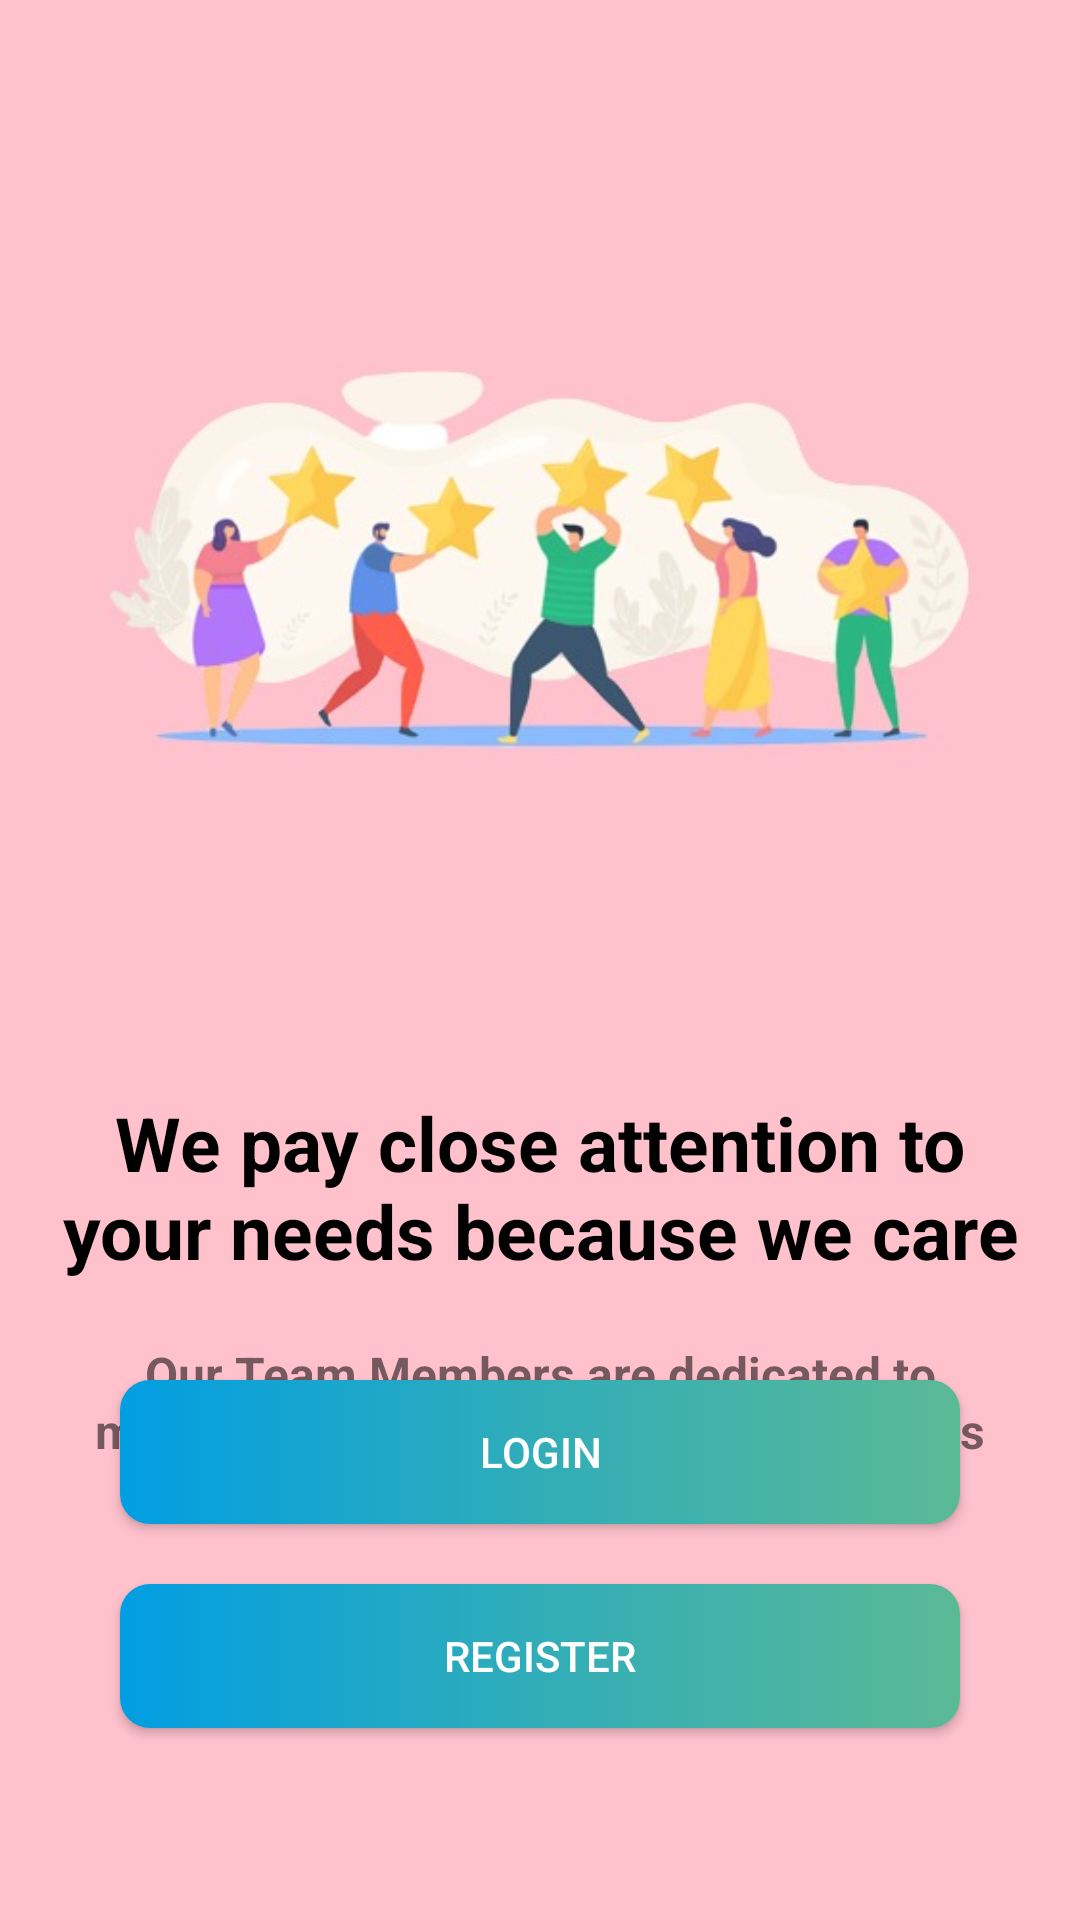

Android layout source for this screen:
<!-- AndroidManifest.xml: application theme Theme.GroceryPlus -->
<!-- res/layout/fragment_third_page.xml -->
<?xml version="1.0" encoding="utf-8"?>
<androidx.constraintlayout.widget.ConstraintLayout xmlns:android="http://schemas.android.com/apk/res/android"
    xmlns:app="http://schemas.android.com/apk/res-auto"
    xmlns:tools="http://schemas.android.com/tools"
    android:layout_width="match_parent"
    android:layout_height="match_parent"
    android:background="#ffc2cd"
    android:padding="@dimen/_20dp"
    tools:context=".view.fragments.FirstPageFragment">

    <ImageView
        android:id="@+id/iv_third_fragment"
        android:layout_width="match_parent"
        android:layout_height="@dimen/_300dp"
        android:layout_marginTop="@dimen/_16dp"
        android:scaleType="centerCrop"
        android:src="@drawable/third_page_background1"
        app:layout_constraintEnd_toEndOf="parent"
        app:layout_constraintStart_toStartOf="parent"
        app:layout_constraintTop_toTopOf="parent" />

    <TextView
        android:id="@+id/tv_page_title"
        android:layout_width="wrap_content"
        android:layout_height="wrap_content"
        android:layout_marginTop="@dimen/_28dp"
        android:gravity="center"
        android:text="@string/we_pay_close_attention_to_your_needs_because_we_care"
        android:textColor="@color/black"
        android:textSize="@dimen/_25dp"
        android:textStyle="bold"
        app:layout_constraintEnd_toEndOf="parent"
        app:layout_constraintStart_toStartOf="parent"
        app:layout_constraintTop_toBottomOf="@+id/iv_third_fragment" />

    <TextView
        android:id="@+id/tv_page_description"
        android:layout_width="@dimen/_300dp"
        android:layout_height="wrap_content"
        android:layout_marginTop="@dimen/_20dp"
        android:gravity="center"
        android:text="@string/our_team_members_are_dedicated_to_making_sure_that_your_experience_with_us_is_satisfactory"
        android:textSize="@dimen/_16sp"
        android:textStyle="bold"
        app:layout_constraintEnd_toEndOf="parent"
        app:layout_constraintStart_toStartOf="parent"
        app:layout_constraintTop_toBottomOf="@+id/tv_page_title" />

    <androidx.appcompat.widget.AppCompatButton
        android:id="@+id/btn_login"
        android:layout_width="match_parent"
        android:layout_height="wrap_content"
        android:layout_marginHorizontal="@dimen/_20dp"
        android:layout_marginBottom="@dimen/_20dp"
        android:background="@drawable/button_shape"
        android:text="@string/login"
        android:textColor="@color/white"
        app:layout_constraintBottom_toTopOf="@+id/btn_register"
        app:layout_constraintEnd_toEndOf="parent"
        app:layout_constraintStart_toStartOf="parent" />

    <androidx.appcompat.widget.AppCompatButton
        android:id="@+id/btn_register"
        android:layout_width="match_parent"
        android:layout_height="wrap_content"
        android:layout_marginHorizontal="@dimen/_20dp"
        android:layout_marginBottom="44dp"
        android:background="@drawable/button_shape"
        android:text="@string/register"
        android:textColor="@color/white"
        app:layout_constraintBottom_toBottomOf="parent"
        app:layout_constraintEnd_toEndOf="parent"
        app:layout_constraintStart_toStartOf="parent" />

</androidx.constraintlayout.widget.ConstraintLayout>
<!-- resources referenced by this layout -->
<resources>
  <dimen name="_16dp">16dp</dimen>
  <dimen name="_16sp">16sp</dimen>
  <dimen name="_20dp">20dp</dimen>
  <dimen name="_25dp">25dp</dimen>
  <dimen name="_28dp">28dp</dimen>
  <dimen name="_300dp">300dp</dimen>
  <!-- drawable button_shape (drawable) -->
  <?xml version="1.0" encoding="utf-8"?>
  <selector xmlns:android="http://schemas.android.com/apk/res/android">
      <item android:state_pressed="false">
          <shape android:shape="rectangle">
              <corners android:radius="@dimen/_10dp" />
              <gradient android:centerColor="#31ADB8" android:endColor="#5BB996" android:startColor="#019EE2" />
          </shape>
      </item>
  
      <item android:state_pressed="true">
          <shape android:shape="rectangle">
              <corners android:radius="@dimen/_10dp" />
              <gradient android:centerColor="#31ADB8" android:endColor="#019EE2" android:startColor="#5BB996" />
          </shape>
      </item>
  
  </selector>
  <!-- drawable third_page_background1: jpg bitmap (drawable, 22529 bytes) -->
  <string name="login">Login</string>
  <string name="our_team_members_are_dedicated_to_making_sure_that_your_experience_with_us_is_satisfactory">Our Team Members are dedicated to making sure that your experience with us is satisfactory</string>
  <string name="register">Register</string>
  <string name="we_pay_close_attention_to_your_needs_because_we_care">We pay close attention to your needs because we care</string>
  <style name="Theme.GroceryPlus" parent="Theme.MaterialComponents.DayNight.NoActionBar">
          
          <item name="colorPrimary">@color/purple_500</item>
          <item name="colorPrimaryVariant">@color/purple_700</item>
          <item name="colorOnPrimary">@color/white</item>
          
          <item name="colorSecondary">@color/teal_200</item>
          <item name="colorSecondaryVariant">@color/teal_700</item>
          <item name="colorOnSecondary">@color/black</item>
          
          <item name="android:statusBarColor">?attr/colorPrimaryVariant</item>
          
      </style>
  <dimen name="_10dp">10dp</dimen>
  <!-- not gathered from this repository: default colours our renderer supplied (Android Studio template values) -->
  <color name="purple_500">#FF6200EE</color>
  <color name="purple_700">#FF3700B3</color>
  <color name="teal_200">#FF03DAC5</color>
  <color name="teal_700">#FF018786</color>
  <color name="black">#FF000000</color>
  <color name="white">#FFFFFFFF</color>
</resources>
